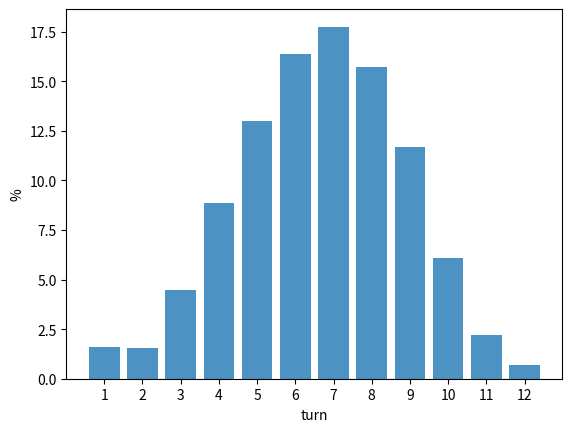

Generate this figure with matplotlib: (Note: this script raises an exception after producing the figure.)
#!/usr/bin/env python3
import numpy as np
import matplotlib.pyplot as plt

n = 100000
r = np.zeros(13)

for i in range(n):
    
    d12 = 1
    while True:
        
        roll = np.random.randint(8)+1 + np.random.randint(8)+1
        #roll = np.random.randint(20)+1 
                
        if roll <= np.max([d12,2]):
            r[d12] += 1
            break
    
        if d12 < 12:
            d12 += 1

#r = r[1:]
r = r / n * 100

objects = (range(1,13))
y_pos = np.arange(len(objects))
 
plt.bar(y_pos, r[1:], align='center', alpha=0.8)
plt.xticks(y_pos, objects)
plt.xlabel('turn')
plt.ylabel('%')
 
plt.show()

print("[6,7,8]:",np.round_(r[6]+r[7]+r[8],2))
print("[5,6,7,8,9]:",np.round_(r[5]+r[6]+r[7]+r[8]+r[9],2))
#print("![6,7,8]:",r[1]+r[2]+r[3]+r[4]+r[5]+r[9]+r[10]+r[11]+r[12])
#print("[5,6,8]:",r[5]+r[6]+r[7])
#print("[4,5,6,7,8]:",r[4]+r[5]+r[6]+r[7]+r[8])